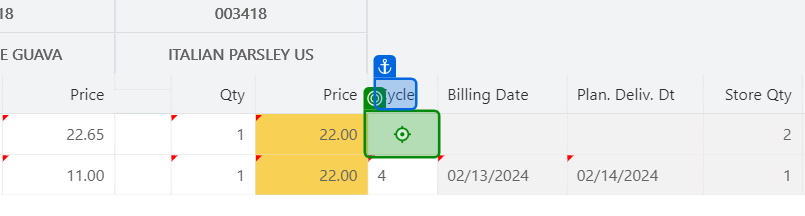
Task: Test Automation Project
Workflow: GS_DW16_Test_Distro_Qty_0_Null

Step 1 [try]: type "[I_DataRow("Cycle").ToString + "[k(Enter)]"]" into the element in window 'CloudIO' (chrome.exe)

Step 2: click on the element 'Create Order' in window 'CloudIO' (chrome.exe) (no picture)

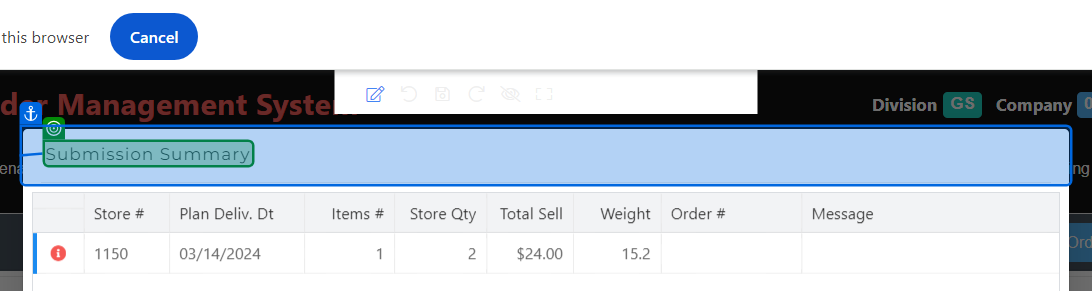
Step 3: get-text from the element 'Submission Summary' in window 'CloudIO' (chrome.exe)

Step 4: click on the button 'Submit' in window 'CloudIO' (chrome.exe) (no picture)

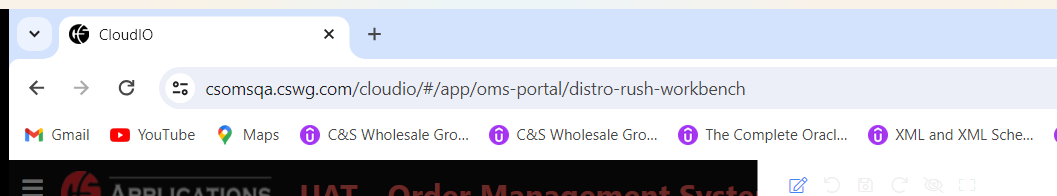
Step 5: get-text
